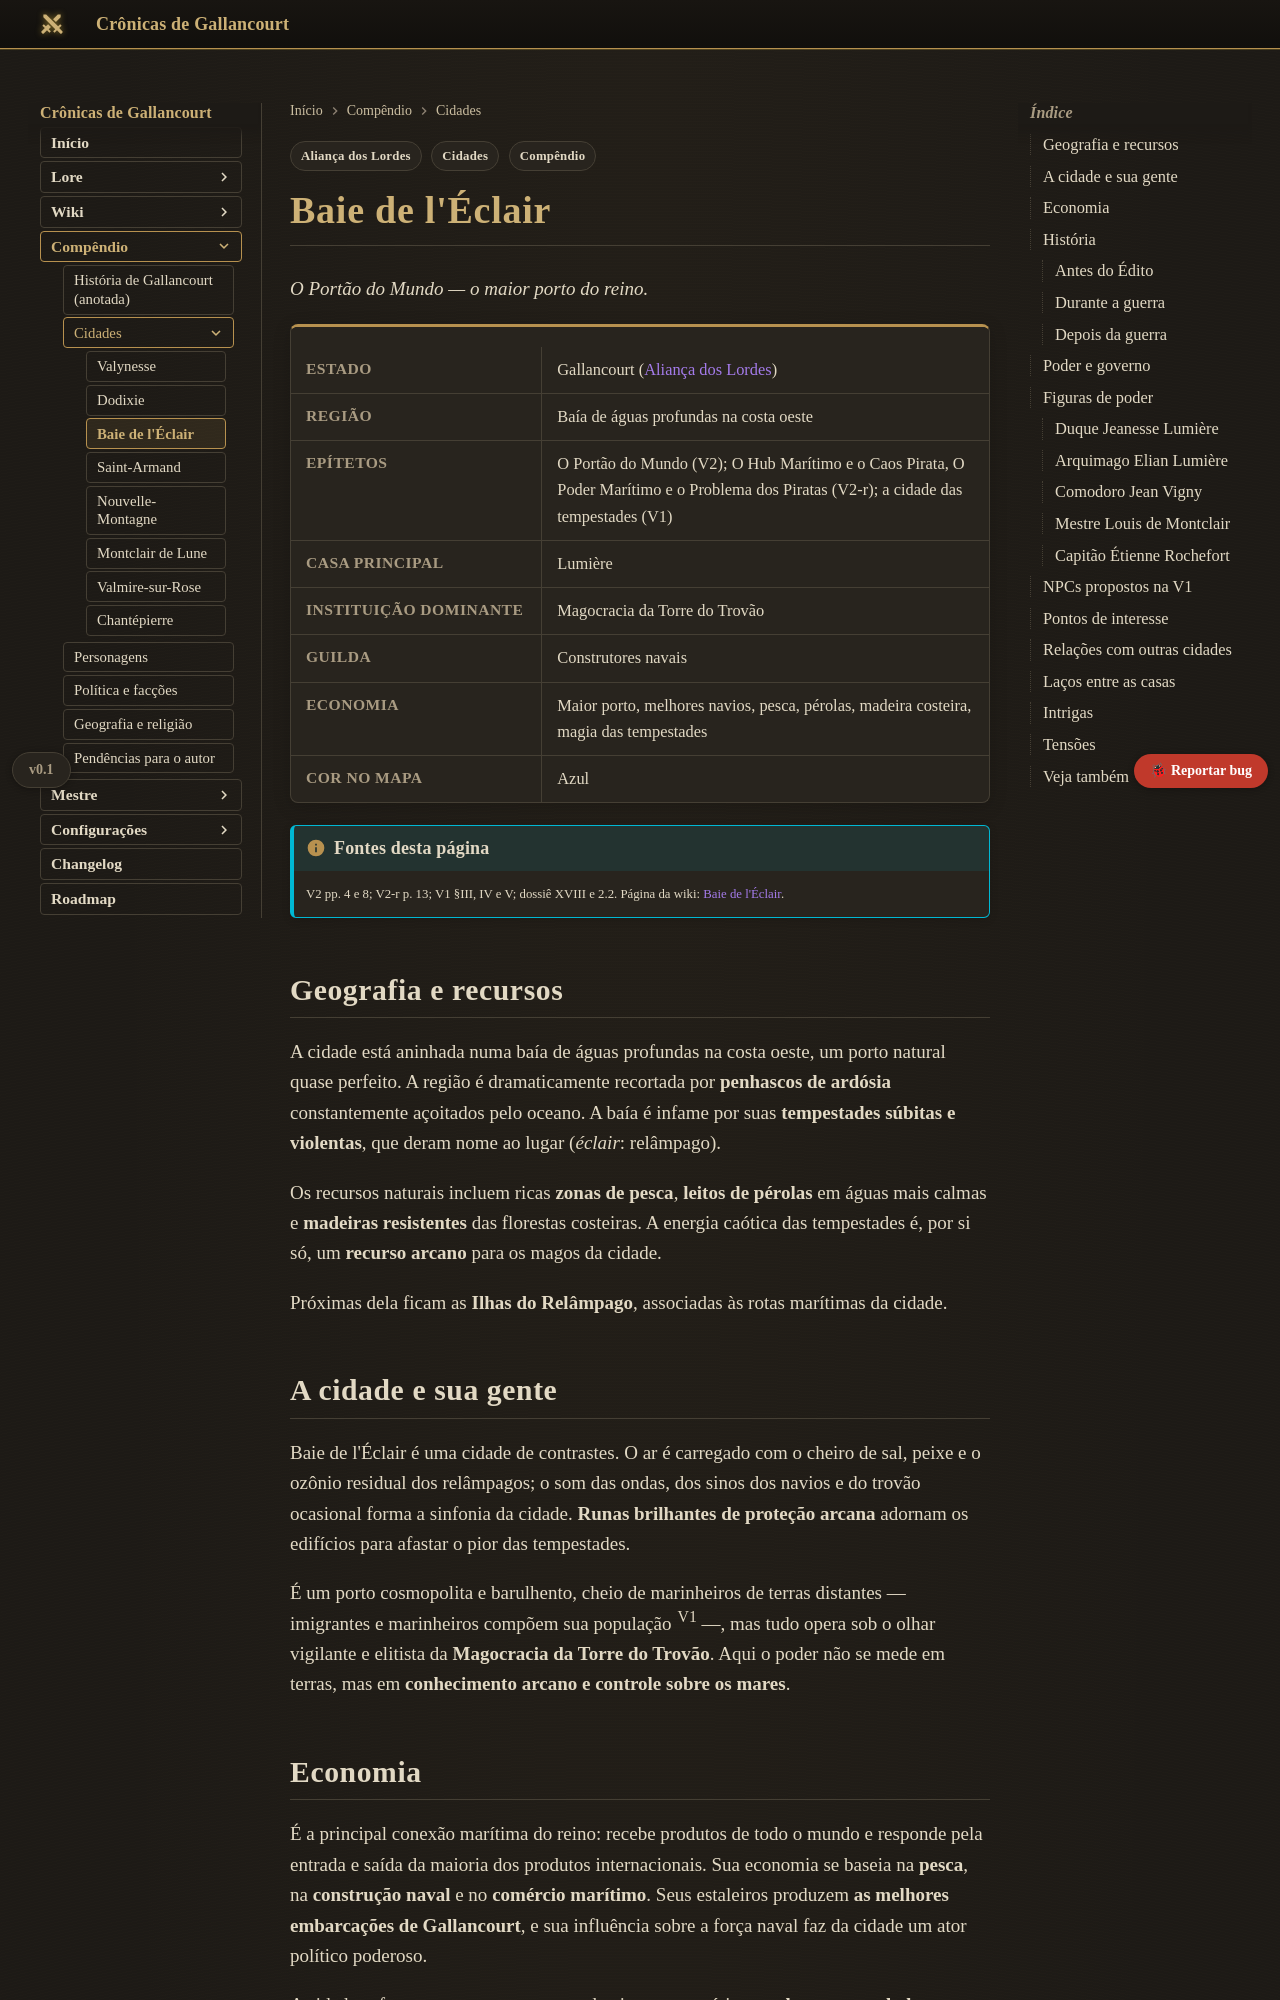

repository: Verayon/Gallancourt-RPG-DnD- · page: compendio/cidades/baie-de-l-eclair/index.html · generator: mkdocs

---
tags:
  - Compêndio
  - Cidades
  - Aliança dos Lordes
---

# Baie de l'Éclair

*O Portão do Mundo — o maior porto do reino.*

<div class="ficha" markdown>

| | |
|---|---|
| **Estado** | Gallancourt ([Aliança dos Lordes](../politica-e-faccoes.md#alianca-dos-lordes)) |
| **Região** | Baía de águas profundas na costa oeste |
| **Epítetos** | O Portão do Mundo (V2); O Hub Marítimo e o Caos Pirata, O Poder Marítimo e o Problema dos Piratas (V2-r); a cidade das tempestades (V1) |
| **Casa principal** | Lumière |
| **Instituição dominante** | Magocracia da Torre do Trovão |
| **Guilda** | Construtores navais |
| **Economia** | Maior porto, melhores navios, pesca, pérolas, madeira costeira, magia das tempestades |
| **Cor no mapa** | Azul |

</div>

!!! info "Fontes desta página"
    V2 pp. 4 e 8; V2-r p. 13; V1 §III, IV e V; dossiê XVIII e 2.2. Página da wiki:
    [Baie de l'Éclair](../../cidades/baie-de-l-eclair.md).

## Geografia e recursos

A cidade está aninhada numa baía de águas profundas na costa oeste, um porto natural quase
perfeito. A região é dramaticamente recortada por **penhascos de ardósia** constantemente açoitados
pelo oceano. A baía é infame por suas **tempestades súbitas e violentas**, que deram nome ao lugar
(*éclair*: relâmpago).

Os recursos naturais incluem ricas **zonas de pesca**, **leitos de pérolas** em águas mais calmas e
**madeiras resistentes** das florestas costeiras. A energia caótica das tempestades é, por si só, um
**recurso arcano** para os magos da cidade.

Próximas dela ficam as **Ilhas do Relâmpago**, associadas às rotas marítimas da cidade.

## A cidade e sua gente

Baie de l'Éclair é uma cidade de contrastes. O ar é carregado com o cheiro de sal, peixe e o ozônio
residual dos relâmpagos; o som das ondas, dos sinos dos navios e do trovão ocasional forma a
sinfonia da cidade. **Runas brilhantes de proteção arcana** adornam os edifícios para afastar o pior
das tempestades.

É um porto cosmopolita e barulhento, cheio de marinheiros de terras distantes — imigrantes e
marinheiros compõem sua população <sup>V1</sup> —, mas tudo opera sob o olhar vigilante e elitista
da **Magocracia da Torre do Trovão**. Aqui o poder não se mede em terras, mas em **conhecimento
arcano e controle sobre os mares**.
